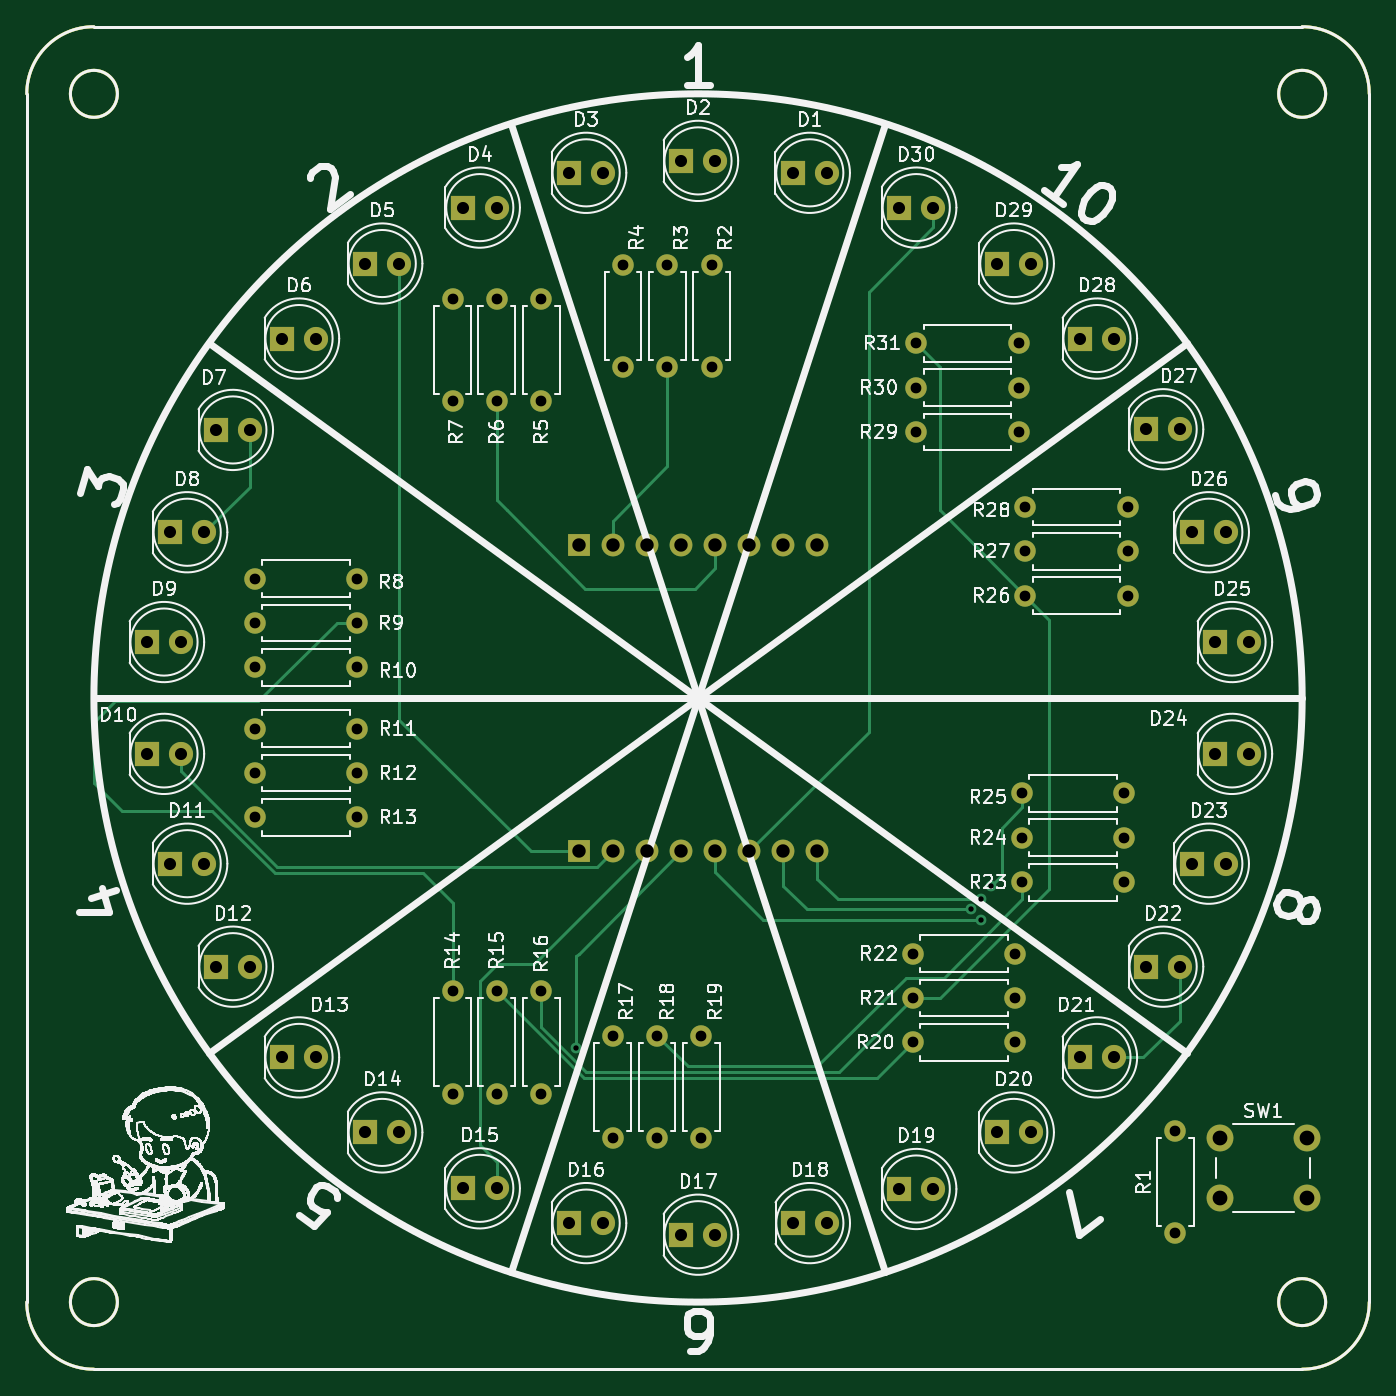
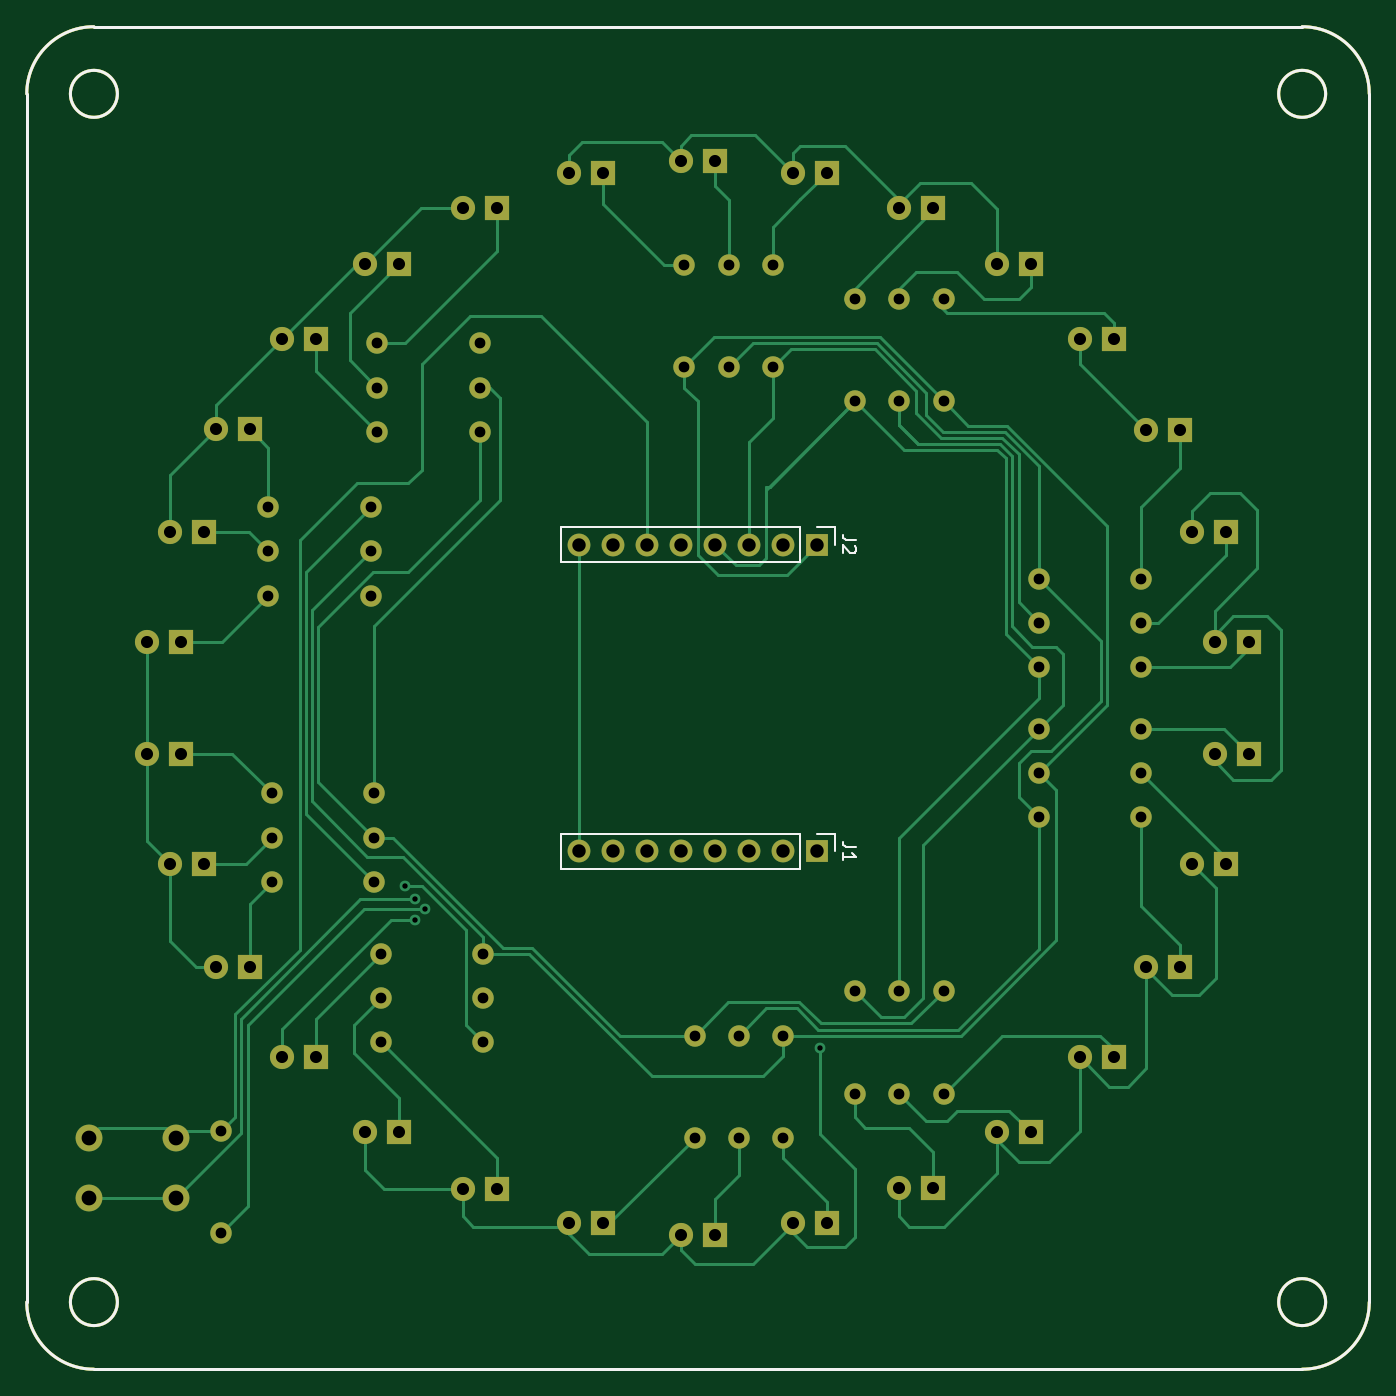
Circuit board: 11 layer files. Board 100.0 x 100.0 mm.
- bottom_copper: roulette-B_Cu.gbr (31829 bytes)
- bottom_mask: roulette-B_Mask.gbr (6868 bytes)
- paste: roulette-B_Paste.gbr (1325 bytes)
- bottom_silk: roulette-B_Silkscreen.gbr (2799 bytes)
- outline: roulette-Edge_Cuts.gbr (1298 bytes)
- top_copper: roulette-F_Cu.gbr (17468 bytes)
- top_mask: roulette-F_Mask.gbr (6868 bytes)
- paste: roulette-F_Paste.gbr (1325 bytes)
- top_silk: roulette-F_Silkscreen.gbr (512513 bytes)
- drill: roulette-NPTH.drl (290 bytes)
- drill: roulette-PTH.drl (3043 bytes)

=== bottom_copper: roulette-B_Cu.gbr (31829 bytes, source omitted) ===
=== bottom_mask: roulette-B_Mask.gbr (6868 bytes, source omitted) ===
=== paste: roulette-B_Paste.gbr ===
%TF.GenerationSoftware,KiCad,Pcbnew,6.0.2+dfsg-1*%
%TF.CreationDate,2024-09-01T22:19:58+09:00*%
%TF.ProjectId,roulette,726f756c-6574-4746-952e-6b696361645f,A*%
%TF.SameCoordinates,Original*%
%TF.FileFunction,Paste,Bot*%
%TF.FilePolarity,Positive*%
%FSLAX46Y46*%
G04 Gerber Fmt 4.6, Leading zero omitted, Abs format (unit mm)*
G04 Created by KiCad (PCBNEW 6.0.2+dfsg-1) date 2024-09-01 22:19:58*
%MOMM*%
%LPD*%
G01*
G04 APERTURE LIST*
%TA.AperFunction,Profile*%
%ADD10C,0.200000*%
%TD*%
G04 APERTURE END LIST*
D10*
X83750000Y-56600000D02*
G75*
G03*
X83750000Y-56600000I-1750000J0D01*
G01*
X172000000Y-51600000D02*
X82000000Y-51600000D01*
X82000000Y-51600000D02*
G75*
G03*
X77000000Y-56600000I0J-5000000D01*
G01*
X173750000Y-146600000D02*
G75*
G03*
X173750000Y-146600000I-1750000J0D01*
G01*
X172000000Y-151600000D02*
G75*
G03*
X177000000Y-146600000I0J5000000D01*
G01*
X177000000Y-146600000D02*
X177000000Y-56600000D01*
X83750000Y-146600000D02*
G75*
G03*
X83750000Y-146600000I-1750000J0D01*
G01*
X177000000Y-56600000D02*
G75*
G03*
X172000000Y-51600000I-5000000J0D01*
G01*
X173750000Y-56600000D02*
G75*
G03*
X173750000Y-56600000I-1750000J0D01*
G01*
X77000000Y-146600000D02*
X77000000Y-56600000D01*
X77000000Y-146600000D02*
G75*
G03*
X82000000Y-151600000I5000000J0D01*
G01*
X172000000Y-151600000D02*
X82000000Y-151600000D01*
M02*

=== bottom_silk: roulette-B_Silkscreen.gbr ===
%TF.GenerationSoftware,KiCad,Pcbnew,6.0.2+dfsg-1*%
%TF.CreationDate,2024-09-01T22:19:58+09:00*%
%TF.ProjectId,roulette,726f756c-6574-4746-952e-6b696361645f,A*%
%TF.SameCoordinates,Original*%
%TF.FileFunction,Legend,Bot*%
%TF.FilePolarity,Positive*%
%FSLAX46Y46*%
G04 Gerber Fmt 4.6, Leading zero omitted, Abs format (unit mm)*
G04 Created by KiCad (PCBNEW 6.0.2+dfsg-1) date 2024-09-01 22:19:58*
%MOMM*%
%LPD*%
G01*
G04 APERTURE LIST*
%TA.AperFunction,Profile*%
%ADD10C,0.200000*%
%TD*%
%ADD11C,0.150000*%
%ADD12C,0.120000*%
G04 APERTURE END LIST*
D10*
X83750000Y-56600000D02*
G75*
G03*
X83750000Y-56600000I-1750000J0D01*
G01*
X172000000Y-51600000D02*
X82000000Y-51600000D01*
X82000000Y-51600000D02*
G75*
G03*
X77000000Y-56600000I0J-5000000D01*
G01*
X173750000Y-146600000D02*
G75*
G03*
X173750000Y-146600000I-1750000J0D01*
G01*
X172000000Y-151600000D02*
G75*
G03*
X177000000Y-146600000I0J5000000D01*
G01*
X177000000Y-146600000D02*
X177000000Y-56600000D01*
X83750000Y-146600000D02*
G75*
G03*
X83750000Y-146600000I-1750000J0D01*
G01*
X177000000Y-56600000D02*
G75*
G03*
X172000000Y-51600000I-5000000J0D01*
G01*
X173750000Y-56600000D02*
G75*
G03*
X173750000Y-56600000I-1750000J0D01*
G01*
X77000000Y-146600000D02*
X77000000Y-56600000D01*
X77000000Y-146600000D02*
G75*
G03*
X82000000Y-151600000I5000000J0D01*
G01*
X172000000Y-151600000D02*
X82000000Y-151600000D01*
D11*
%TO.C,J2*%
X115232380Y-89836666D02*
X115946666Y-89836666D01*
X116089523Y-89789047D01*
X116184761Y-89693809D01*
X116232380Y-89550952D01*
X116232380Y-89455714D01*
X115327619Y-90265238D02*
X115280000Y-90312857D01*
X115232380Y-90408095D01*
X115232380Y-90646190D01*
X115280000Y-90741428D01*
X115327619Y-90789047D01*
X115422857Y-90836666D01*
X115518095Y-90836666D01*
X115660952Y-90789047D01*
X116232380Y-90217619D01*
X116232380Y-90836666D01*
%TO.C,J1*%
X115232380Y-112696666D02*
X115946666Y-112696666D01*
X116089523Y-112649047D01*
X116184761Y-112553809D01*
X116232380Y-112410952D01*
X116232380Y-112315714D01*
X116232380Y-113696666D02*
X116232380Y-113125238D01*
X116232380Y-113410952D02*
X115232380Y-113410952D01*
X115375238Y-113315714D01*
X115470476Y-113220476D01*
X115518095Y-113125238D01*
D12*
%TO.C,J2*%
X119380000Y-91500000D02*
X137220000Y-91500000D01*
X119380000Y-88840000D02*
X119380000Y-91500000D01*
X137220000Y-88840000D02*
X137220000Y-91500000D01*
X116780000Y-88840000D02*
X116780000Y-90170000D01*
X118110000Y-88840000D02*
X116780000Y-88840000D01*
X119380000Y-88840000D02*
X137220000Y-88840000D01*
%TO.C,J1*%
X118110000Y-111700000D02*
X116780000Y-111700000D01*
X119380000Y-114360000D02*
X137220000Y-114360000D01*
X137220000Y-111700000D02*
X137220000Y-114360000D01*
X119380000Y-111700000D02*
X137220000Y-111700000D01*
X116780000Y-111700000D02*
X116780000Y-113030000D01*
X119380000Y-111700000D02*
X119380000Y-114360000D01*
%TD*%
M02*

=== outline: roulette-Edge_Cuts.gbr ===
%TF.GenerationSoftware,KiCad,Pcbnew,6.0.2+dfsg-1*%
%TF.CreationDate,2024-09-01T22:19:58+09:00*%
%TF.ProjectId,roulette,726f756c-6574-4746-952e-6b696361645f,A*%
%TF.SameCoordinates,Original*%
%TF.FileFunction,Profile,NP*%
%FSLAX46Y46*%
G04 Gerber Fmt 4.6, Leading zero omitted, Abs format (unit mm)*
G04 Created by KiCad (PCBNEW 6.0.2+dfsg-1) date 2024-09-01 22:19:58*
%MOMM*%
%LPD*%
G01*
G04 APERTURE LIST*
%TA.AperFunction,Profile*%
%ADD10C,0.200000*%
%TD*%
G04 APERTURE END LIST*
D10*
X83750000Y-56600000D02*
G75*
G03*
X83750000Y-56600000I-1750000J0D01*
G01*
X172000000Y-51600000D02*
X82000000Y-51600000D01*
X82000000Y-51600000D02*
G75*
G03*
X77000000Y-56600000I0J-5000000D01*
G01*
X173750000Y-146600000D02*
G75*
G03*
X173750000Y-146600000I-1750000J0D01*
G01*
X172000000Y-151600000D02*
G75*
G03*
X177000000Y-146600000I0J5000000D01*
G01*
X177000000Y-146600000D02*
X177000000Y-56600000D01*
X83750000Y-146600000D02*
G75*
G03*
X83750000Y-146600000I-1750000J0D01*
G01*
X177000000Y-56600000D02*
G75*
G03*
X172000000Y-51600000I-5000000J0D01*
G01*
X173750000Y-56600000D02*
G75*
G03*
X173750000Y-56600000I-1750000J0D01*
G01*
X77000000Y-146600000D02*
X77000000Y-56600000D01*
X77000000Y-146600000D02*
G75*
G03*
X82000000Y-151600000I5000000J0D01*
G01*
X172000000Y-151600000D02*
X82000000Y-151600000D01*
M02*

=== top_copper: roulette-F_Cu.gbr (17468 bytes, source omitted) ===
=== top_mask: roulette-F_Mask.gbr (6868 bytes, source omitted) ===
=== paste: roulette-F_Paste.gbr ===
%TF.GenerationSoftware,KiCad,Pcbnew,6.0.2+dfsg-1*%
%TF.CreationDate,2024-09-01T22:19:58+09:00*%
%TF.ProjectId,roulette,726f756c-6574-4746-952e-6b696361645f,A*%
%TF.SameCoordinates,Original*%
%TF.FileFunction,Paste,Top*%
%TF.FilePolarity,Positive*%
%FSLAX46Y46*%
G04 Gerber Fmt 4.6, Leading zero omitted, Abs format (unit mm)*
G04 Created by KiCad (PCBNEW 6.0.2+dfsg-1) date 2024-09-01 22:19:58*
%MOMM*%
%LPD*%
G01*
G04 APERTURE LIST*
%TA.AperFunction,Profile*%
%ADD10C,0.200000*%
%TD*%
G04 APERTURE END LIST*
D10*
X83750000Y-56600000D02*
G75*
G03*
X83750000Y-56600000I-1750000J0D01*
G01*
X172000000Y-51600000D02*
X82000000Y-51600000D01*
X82000000Y-51600000D02*
G75*
G03*
X77000000Y-56600000I0J-5000000D01*
G01*
X173750000Y-146600000D02*
G75*
G03*
X173750000Y-146600000I-1750000J0D01*
G01*
X172000000Y-151600000D02*
G75*
G03*
X177000000Y-146600000I0J5000000D01*
G01*
X177000000Y-146600000D02*
X177000000Y-56600000D01*
X83750000Y-146600000D02*
G75*
G03*
X83750000Y-146600000I-1750000J0D01*
G01*
X177000000Y-56600000D02*
G75*
G03*
X172000000Y-51600000I-5000000J0D01*
G01*
X173750000Y-56600000D02*
G75*
G03*
X173750000Y-56600000I-1750000J0D01*
G01*
X77000000Y-146600000D02*
X77000000Y-56600000D01*
X77000000Y-146600000D02*
G75*
G03*
X82000000Y-151600000I5000000J0D01*
G01*
X172000000Y-151600000D02*
X82000000Y-151600000D01*
M02*

=== top_silk: roulette-F_Silkscreen.gbr (512513 bytes, source omitted) ===
=== drill: roulette-NPTH.drl ===
M48
; DRILL file {KiCad 6.0.2+dfsg-1} date Sun 01 Sep 2024 22:20:38 KST
; FORMAT={-:-/ absolute / metric / decimal}
; #@! TF.CreationDate,2024-09-01T22:20:38+09:00
; #@! TF.GenerationSoftware,Kicad,Pcbnew,6.0.2+dfsg-1
; #@! TF.FileFunction,NonPlated,1,2,NPTH
FMAT,2
METRIC
%
G90
G05
T0
M30

=== drill: roulette-PTH.drl ===
M48
; DRILL file {KiCad 6.0.2+dfsg-1} date Sun 01 Sep 2024 22:20:38 KST
; FORMAT={-:-/ absolute / metric / decimal}
; #@! TF.CreationDate,2024-09-01T22:20:38+09:00
; #@! TF.GenerationSoftware,Kicad,Pcbnew,6.0.2+dfsg-1
; #@! TF.FileFunction,Plated,1,2,PTH
FMAT,2
METRIC
; #@! TA.AperFunction,Plated,PTH,ViaDrill
T1C0.400
; #@! TA.AperFunction,Plated,PTH,ComponentDrill
T2C0.800
; #@! TA.AperFunction,Plated,PTH,ComponentDrill
T3C0.900
; #@! TA.AperFunction,Plated,PTH,ComponentDrill
T4C1.000
; #@! TA.AperFunction,Plated,PTH,ComponentDrill
T5C1.100
%
G90
G05
T1
X117.924Y-127.694
X147.32Y-117.348
X148.082Y-116.586
X148.082Y-118.11
X148.844Y-115.57
T2
X93.98Y-92.71
X93.98Y-96.012
X93.98Y-99.314
X93.98Y-103.886
X93.98Y-107.188
X93.98Y-110.49
X101.6Y-92.71
X101.6Y-96.012
X101.6Y-99.314
X101.6Y-103.886
X101.6Y-107.188
X101.6Y-110.49
X108.712Y-71.882
X108.712Y-79.502
X108.712Y-123.444
X108.712Y-131.064
X112.014Y-71.882
X112.014Y-79.502
X112.014Y-123.444
X112.014Y-131.064
X115.316Y-71.882
X115.316Y-79.502
X115.316Y-123.444
X115.316Y-131.064
X120.65Y-126.746
X120.65Y-134.366
X121.412Y-69.342
X121.412Y-76.962
X123.952Y-126.746
X123.952Y-134.366
X124.714Y-69.342
X124.714Y-76.962
X127.254Y-126.746
X127.254Y-134.366
X128.016Y-69.342
X128.016Y-76.962
X143.002Y-120.65
X143.002Y-123.952
X143.002Y-127.254
X143.256Y-75.184
X143.256Y-78.486
X143.256Y-81.788
X150.622Y-120.65
X150.622Y-123.952
X150.622Y-127.254
X150.876Y-75.184
X150.876Y-78.486
X150.876Y-81.788
X151.13Y-108.712
X151.13Y-112.014
X151.13Y-115.316
X151.384Y-87.376
X151.384Y-90.678
X151.384Y-93.98
X158.75Y-108.712
X158.75Y-112.014
X158.75Y-115.316
X159.004Y-87.376
X159.004Y-90.678
X159.004Y-93.98
X162.56Y-133.858
X162.56Y-141.478
T3
X85.954Y-97.434
X85.954Y-105.766
X87.681Y-89.256
X87.681Y-113.944
X88.494Y-97.434
X88.494Y-105.766
X90.221Y-89.256
X90.221Y-113.944
X91.084Y-81.636
X91.084Y-121.615
X93.624Y-81.636
X93.624Y-121.615
X96.012Y-74.828
X96.012Y-128.372
X98.552Y-74.828
X98.552Y-128.372
X102.21Y-69.24
X102.21Y-133.96
X104.75Y-69.24
X104.75Y-133.96
X109.474Y-65.075
X109.474Y-138.125
X112.014Y-65.075
X112.014Y-138.125
X117.399Y-62.484
X117.399Y-140.716
X119.939Y-62.484
X119.939Y-140.716
X125.73Y-61.595
X125.73Y-141.58
X128.27Y-61.595
X128.27Y-141.58
X134.056Y-62.484
X134.061Y-140.716
X136.596Y-62.484
X136.601Y-140.716
X141.986Y-65.075
X141.986Y-138.176
X144.526Y-65.075
X144.526Y-138.176
X149.25Y-69.24
X149.25Y-133.96
X151.79Y-69.24
X151.79Y-133.96
X155.448Y-74.828
X155.448Y-128.372
X157.988Y-74.828
X157.988Y-128.372
X160.376Y-81.585
X160.376Y-121.615
X162.916Y-81.585
X162.916Y-121.615
X163.779Y-89.256
X163.779Y-113.944
X165.506Y-97.434
X165.506Y-105.766
X166.319Y-89.256
X166.319Y-113.944
X168.046Y-97.434
X168.046Y-105.766
T4
X118.11Y-90.17
X118.11Y-113.03
X120.65Y-90.17
X120.65Y-113.03
X123.19Y-90.17
X123.19Y-113.03
X125.73Y-90.17
X125.73Y-113.03
X128.27Y-90.17
X128.27Y-113.03
X130.81Y-90.17
X130.81Y-113.03
X133.35Y-90.17
X133.35Y-113.03
X135.89Y-90.17
X135.89Y-113.03
T5
X165.862Y-134.366
X165.862Y-138.866
X172.362Y-134.366
X172.362Y-138.866
T0
M30

